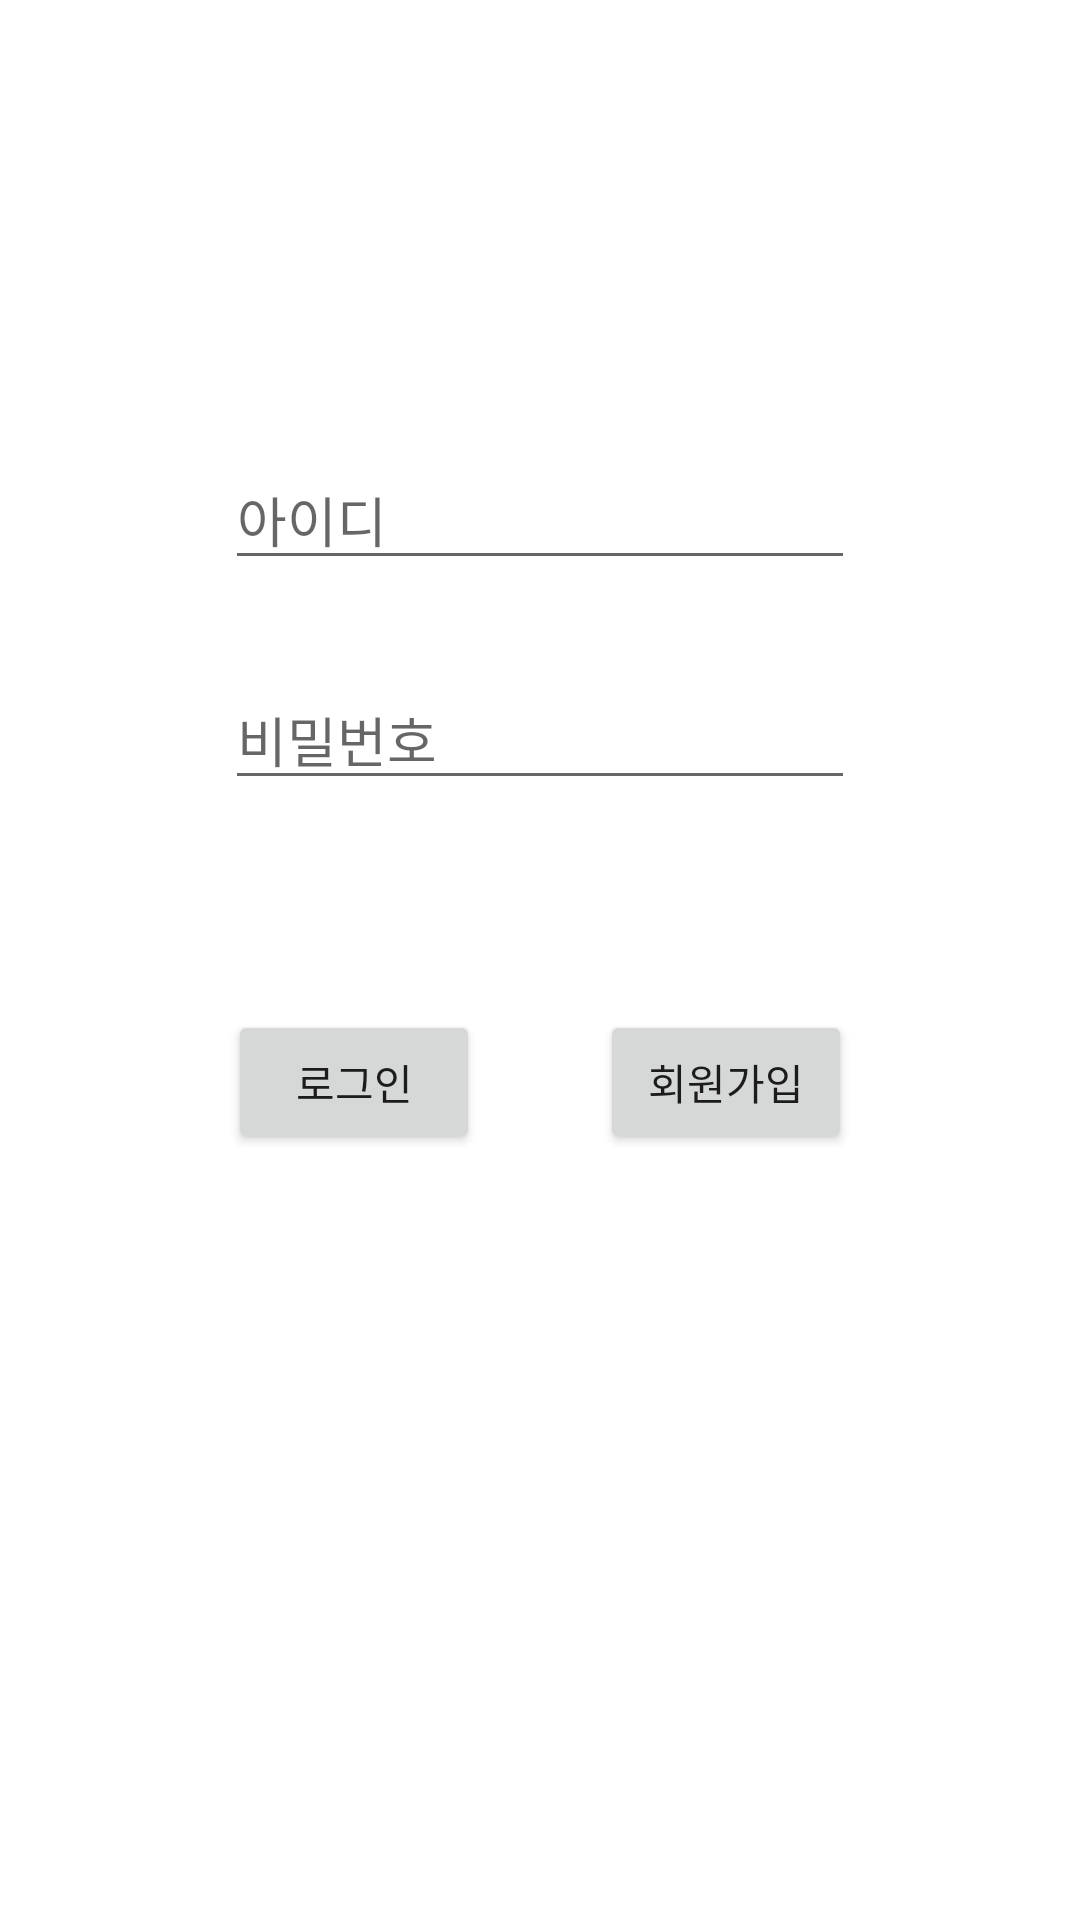

Reconstruct the res/layout file that produces this screen, plus the resources it refers to.
<!-- AndroidManifest.xml: application theme Theme.SmartKey_ver10 -->
<!-- res/layout/activity_main.xml -->
<?xml version="1.0" encoding="utf-8"?>
<LinearLayout xmlns:android="http://schemas.android.com/apk/res/android"
    xmlns:app="http://schemas.android.com/apk/res-auto"
    xmlns:tools="http://schemas.android.com/tools"
    android:layout_width="match_parent"
    android:layout_height="match_parent"
    android:orientation="vertical"
    tools:context=".MainActivity">

    <EditText
        android:id="@+id/edit_id"
        android:layout_width="wrap_content"
        android:layout_height="wrap_content"
        android:layout_gravity="center"
        android:layout_marginTop="150dp"
        android:ems="10"
        android:hint="아이디"
        android:inputType="textPersonName" />

    <EditText
        android:id="@+id/edit_pw"
        android:layout_width="wrap_content"
        android:layout_height="wrap_content"
        android:layout_marginTop="30dp"
        android:layout_marginBottom="50dp"
        android:layout_gravity="center"
        android:ems="10"
        android:hint="비밀번호"
        android:inputType="textPassword"/>

    <LinearLayout
        android:layout_height="wrap_content"
        android:layout_width="match_parent"
        android:layout_gravity="center"
        android:weightSum="10"
        android:gravity="center"
        android:orientation="horizontal">

        <Button
            android:id="@+id/btn_login"
            android:layout_width="0dp"
            android:layout_weight="3"
            android:layout_gravity="center"
            android:layout_height="wrap_content"
            android:layout_marginStart="100dp"
            android:layout_margin="20dp"
            android:text="로그인" />

        <Button
            android:id="@+id/btn_register"
            android:layout_width="0dp"
            android:layout_weight="3"
            android:layout_height="wrap_content"
            android:layout_margin="20dp"
            android:layout_marginRight="100dp"
            android:text="회원가입" />

    </LinearLayout>

</LinearLayout>
<!-- resources referenced by this layout -->
<resources>
  <style name="Theme.SmartKey_ver10" parent="Theme.MaterialComponents.DayNight.DarkActionBar">
          
          <item name="colorPrimary">@color/purple_500</item>
          <item name="colorPrimaryVariant">@color/purple_700</item>
          <item name="colorOnPrimary">@color/white</item>
          
          <item name="colorSecondary">@color/teal_200</item>
          <item name="colorSecondaryVariant">@color/teal_700</item>
          <item name="colorOnSecondary">@color/black</item>
          
          <item name="android:statusBarColor" tools:targetApi="l">?attr/colorPrimaryVariant</item>
          
      </style>
  <!-- not gathered from this repository: default colours our renderer supplied (Android Studio template values) -->
  <color name="purple_500">#FF6200EE</color>
  <color name="purple_700">#FF3700B3</color>
  <color name="teal_200">#FF03DAC5</color>
  <color name="teal_700">#FF018786</color>
  <color name="black">#FF000000</color>
  <color name="white">#FFFFFFFF</color>
</resources>
